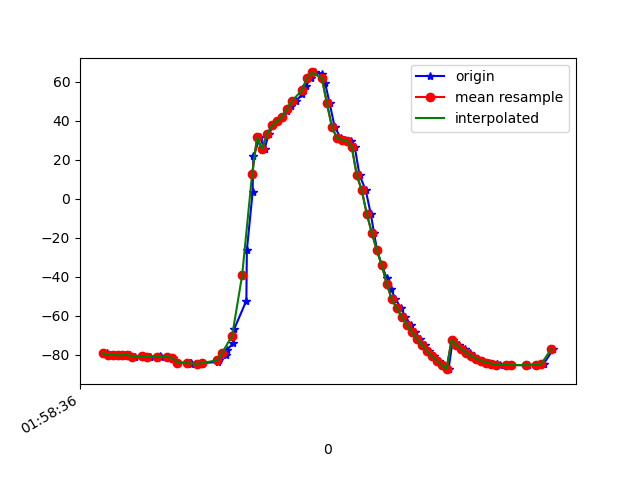

Values plotted in this chart, from the file beside it:
1617760716785, 456353415403741, -79.22206, 16.90582, -10.714307
1617760716799, 456353434634511, -79.17, 16.88, -10.71
1617760716815, 456353453865281, -80.12, 17.85, -11.07
1617760716833, 456353473096051, -79.95, 17.68, -11.14
1617760716852, 456353492326821, -80.29, 18.05, -10.96
1617760716873, 456353511557591, -80.17, 18.06, -11.44
1617760716890, 456353530788361, -80.09, 18.03, -11.36
1617760716910, 456353550019131, -80.95, 19.04, -11.72
1617760716941, 456353569249901, -80.69, 18.91, -12.09
1617760716969, 456353588480671, -80.89, 19.09, -11.94
1617760716972, 456353607711441, -80.99, 19.63, -12.92
1617760717012, 456353626942211, -80.74, 19.7, -12.76
1617760717016, 456353646172981, -81.13, 20.35, -12.27
1617760717042, 456353665403751, -80.99, 20.64, -13.2
1617760717063, 456353684634521, -81.72, 17.6, -8.787
1617760717082, 456353703865291, -84.01, 20.91, -12.46
1617760717130, 456353723096061, -84.06, 21.51, -13.62
1617760717133, 456353742326831, -84.03, 21.77, -12.99
1617760717136, 456353761557601, -84.9, 23.09, -13.03
1617760717172, 456353780788371, -84.66, 23.62, -13.6
1617760717177, 456353800019141, -84.53, 24.6, -13.85
1617760717182, 456353819249911, -84.25, 26.25, -14.07
1617760717245, 456353838480681, -83.68, 28.87, -14.58
1617760717246, 456353857711451, -82.85, 32.59, -15.39
1617760717248, 456353876942221, -81.75, 37.2, -16.64
1617760717275, 456353896172991, -80.19, 42.56, -18.42
1617760717278, 456353915403761, -77.73, 48.59, -21.36
1617760717305, 456353934634531, -73.77, 55.1, -25.97
1617760717309, 456353953865301, -66.52, 62.02, -33.85
1617760717357, 456353973096071, -52.17, 68.82, -48.84
1617760717359, 456353992326841, -26.24, 73.21, -75.19
1617760717382, 456354011557611, 3.342, 73, -105
1617760717385, 456354030788381, 21.97, 70.01, -123.7
1617760717412, 456354050019151, 31.53, 66.75, -133
1617760717430, 456354069249921, 25.69, 62.6, -125.9
1617760717447, 456354088480691, 33.35, 61.5, -136.5
1617760717465, 456354107842038, 37.74, 60.14, -141.2
1617760717482, 456354127072808, 39.89, 58.62, -141.6
1617760717500, 456354146303578, 42.23, 57.24, -141.5
1617760717520, 456354165534348, 44.92, 56.27, -141
1617760717537, 456354184765118, 47.64, 56.08, -140.1
1617760717557, 456354203995888, 50.3, 56.57, -138.7
1617760717580, 456354223226658, 53.64, 56.99, -137.3
1617760717596, 456354242457428, 57.85, 57.39, -136
1617760717615, 456354261688198, 62.04, 58.08, -134.5
1617760717634, 456354280918968, 64.89, 59.42, -131.9
1617760717660, 456354300149738, 64.34, 61.7, -126.2
1617760717673, 456354319380508, 59.39, 64.63, -116.4
1617760717691, 456354338611278, 49.11, 67.64, -101.8
1617760717711, 456354357842048, 37.07, 68.89, -85.89
1617760717736, 456354377072818, 31.13, 68.6, -76.8
1617760717752, 456354396303588, 30.32, 68.66, -73.73
1617760717777, 456354415534358, 29.89, 69.05, -72.02
1617760717792, 456354434765128, 26.48, 69.19, -68.12
1617760717811, 456354453995898, 12.15, 61.19, -65.8
1617760717836, 456354473226668, 4.357, 64.44, -56.68
1617760717856, 456354492457438, -7.636, 65.55, -43.46
1617760717869, 456354511688208, -17.34, 62.57, -35.48
1617760717881, 456354530918978, -26.19, 58.66, -28.77
1617760717900, 456354550149748, -33.89, 54, -23.56
1617760717920, 456354569380518, -40.65, 49.16, -19.75
... 34 more rows
